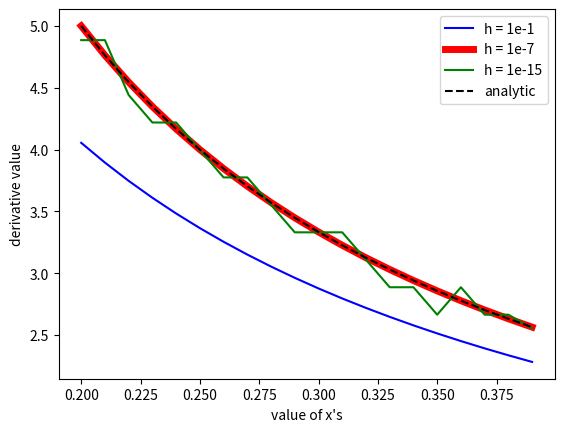

This chart was generated by the following Python code:
import numpy as np
import matplotlib.pyplot as plt

def numerical_diff(f,h):
    def inner(x):
        dev = f(x+h) - f(x)
        dev = dev/h
        return dev
    return inner

f = lambda x: np.log(x)
h_list = [1e-1, 1e-7, 1e-15]
x = np.arange(0.2,0.4,0.01)
derivative_mat = np.zeros((len(h_list),len(x)))
for i in range(len(h_list)):
    h = h_list[i]
    inner = numerical_diff(f,h)
    #print(inner(x).shape)
    derivative_mat[i,:] = inner(x)

#print(derivative_mat)
plt.plot(x,derivative_mat[0,:],c = 'blue',label = 'h = 1e-1')
plt.plot(x,derivative_mat[1,:],c = 'red',label = 'h = 1e-7',linewidth=5)
plt.plot(x,derivative_mat[2,:],c = 'green',label = 'h = 1e-15')

f_dev = lambda x: 1/x
plt.plot(x,f_dev(x),c = 'black',label = 'analytic',linestyle='dashed')
plt.legend()
plt.xlabel("value of x's")
plt.ylabel("derivative value")


print("Answer to Q-a: When h = 1e-7, the result is most closely to the true derivative.\n \
      When h is too small, there may be rounding error that cause the evaluation to be off and not smooth.\n \
      When h is too large, the evaluation was not accurate at all.")
print()
print("Answer to Q-b: AD would not encounter the errors addressed above since it avoids division by extremely small number.\n \
      And AD is guaruanteed to be accurate to machine precision since every step is analytical.")

plt.show()

        